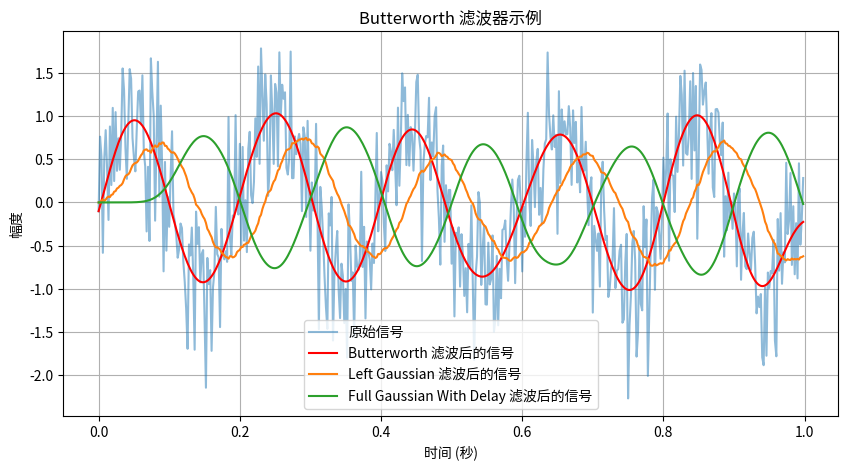

The script that saved this image:
import numpy as np
import matplotlib.pyplot as plt
from scipy.signal import butter, filtfilt
import scipy.signal as ssig

# 创建示例信号（带噪声的正弦波）
fs = 500  # 采样频率
t = np.arange(0, 1, 1/fs)  # 时间向量
signal = np.sin(2 * np.pi * 5 * t) + np.random.normal(0, 0.5, t.shape)

def left_gaus(sig, wsize, sigma):
    gaus = ssig.windows.gaussian(wsize, sigma)
    gaus[:wsize // 2] = 0
    gaus /= np.sum(gaus)
    return np.convolve(sig, gaus, mode='same')

def full_gaus_delayed(sig, wsize, sigma):
    gaus = ssig.windows.gaussian(wsize, sigma)
    gaus /= np.sum(gaus)
    gaus = np.concat([np.zeros_like(gaus), gaus])
    return np.convolve(sig, gaus, mode='same')

# 设计 Butterworth 低通滤波器
cutoff_freq = 10  # 截止频率
order = 4  # 滤波器阶数
b, a = butter(order, cutoff_freq / (0.5 * fs), btype='low')

# 应用滤波器
filtered_signal = filtfilt(b, a, signal)
left_gaus_signal = left_gaus(signal, 100, 30)
full_gaus_signal = full_gaus_delayed(signal, 100, 10)

# 绘制原始信号和平滑后的信号
plt.figure(figsize=(10, 5))
plt.plot(t, signal, label='原始信号', alpha=0.5)
plt.plot(t, filtered_signal, label='Butterworth 滤波后的信号', color='red')
plt.plot(t, left_gaus_signal, label='Left Gaussian 滤波后的信号')
plt.plot(t, full_gaus_signal, label='Full Gaussian With Delay 滤波后的信号')
plt.legend()
plt.title('Butterworth 滤波器示例')
plt.xlabel('时间 (秒)')
plt.ylabel('幅度')
plt.grid()
plt.show()